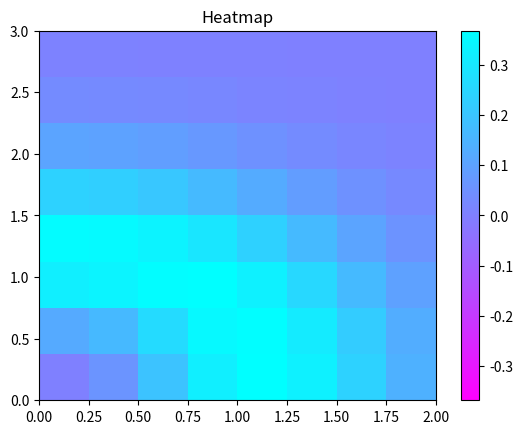

Write the Python code that produced this figure.
import matplotlib.pyplot as plt
import numpy as np

b, a = np.meshgrid(np.linspace(0, 3, 9), np.linspace(0, 2, 9))
print(np.linspace(0, 3, 9))
print(b)
print(a)

c = ( a ** 2 + b ** 2) * np.exp(-a ** 2 - b ** 2)
print(c)
c = c[:-1, :-1]
l_a=a.min()
r_a=a.max()
l_b=b.min()
r_b=b.max()
l_c,r_c  = -np.abs(c).max(), np.abs(c).max()

figure, axes = plt.subplots()

c = axes.pcolormesh(a, b, c, cmap='cool_r', vmin=l_c, vmax=r_c)
axes.set_title('Heatmap')
axes.axis([l_a, r_a, l_b, r_b])
figure.colorbar(c)

plt.show()